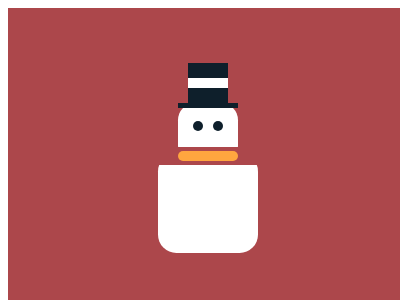

Write a web page that renders exactly this picture using CSS.

<!-- file: 97.html -->
<!DOCTYPE html>
<html lang="en">
    <head>
        <meta charset="UTF-8" />
        <meta http-equiv="X-UA-Compatible" content="IE=edge" />
        <meta name="viewport" content="width=device-width, initial-scale=1.0" />
        <title>Document</title>
        <link rel="stylesheet" href="../base.css" />
        <style>
            div,
            *::before,
            *::after {
                content: '';
                position: absolute;
                inset: 0;
                margin: auto;
            }
            body::before {
                width: 10px;
                height: 10px;
                top: -65px;
                color: #0e1f2b;
                border-radius: 50%;
                background: #fff;
                box-shadow: -10px 0, 10px 0, 0 7px 0 25px #fff,
                    0 77px 0 45px #fff, 0 0 0 999px #ac474b;
            }
            body::after {
                width: 60px;
                height: 5px;
                background: #0e1f2b;
                top: -105px;
            }
            div {
                width: 100px;
                height: 18px;
                background: #ac474b;
                top: -5px;
            }
            div::before {
                width: 60px;
                height: 10px;
                border-radius: 10px;
                background: #ffa63f;
            }
            div::after {
                width: 40px;
                height: 15px;
                background: #0e1f2b;
                box-shadow: 0 10px #fff, 0 25px #0e1f2b;
                top: -170px;
            }
        </style>
    </head>
    <body>
        <div></div>
    </body>
</html>


/* file: base.css */
html,
body {
    overflow: hidden;
}
html {
    width: 400px;
    height: 300px;
    background: #fff;
}
body {
    position: relative;
    width: 100%;
    height: 100%;
}
